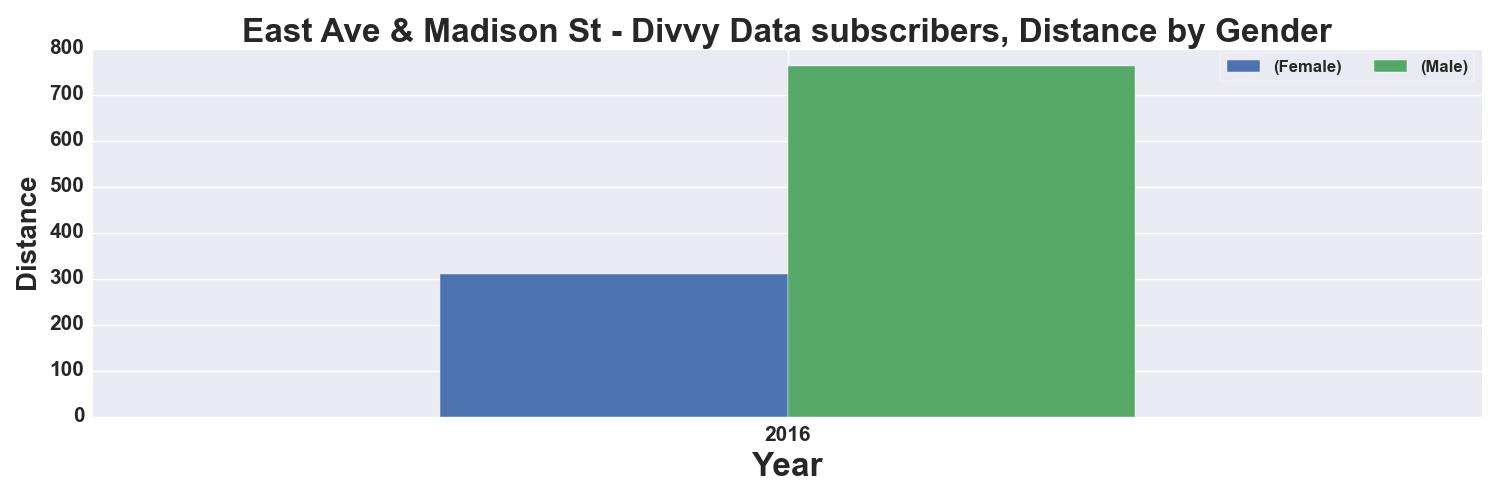

The table this chart was drawn from, first rows:
, START TIME YEAR, DISTANCE_Miles, DISTANCE_Miles
GENDER, , Female, Male
0, 2016, 311.0, 762.0
